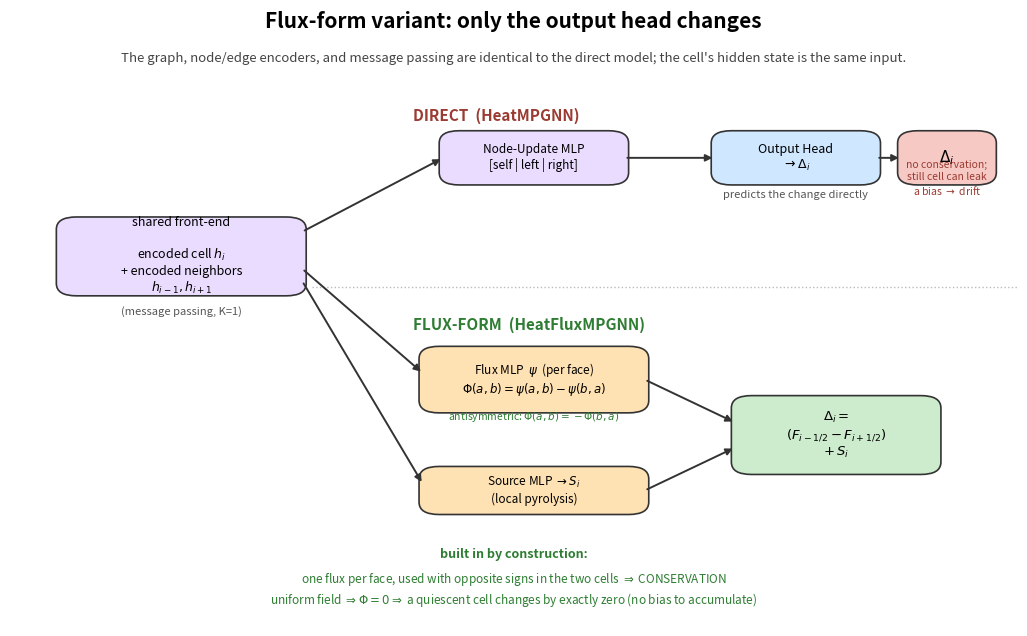

Recreate this plot in Python. (Note: this script raises an exception after producing the figure.)
"""What the conservative flux-form changes, architecturally.

The graph, node/edge encoders, and message passing are IDENTICAL to the direct
HeatMPGNN (viz_model.py). Only the output head differs. This figure contrasts the
two heads so the change is visible at a glance.

    python -m heat_python.viz_flux_model
"""
from __future__ import annotations
from pathlib import Path

import matplotlib
matplotlib.use("Agg")
import matplotlib.pyplot as plt
from matplotlib.patches import FancyBboxPatch

C_IO = "#cfe8ff"
C_MLP = "#ffe2b3"
C_HID = "#eadcff"
C_BAD = "#f6c9c4"
C_GOOD = "#cdebcd"


def box(ax, cx, cy, w, h, text, fc, fs=9, ec="#333"):
    ax.add_patch(FancyBboxPatch((cx - w / 2, cy - h / 2), w, h,
                 boxstyle="round,pad=0.4,rounding_size=2", fc=fc, ec=ec, lw=1.2))
    ax.text(cx, cy, text, ha="center", va="center", fontsize=fs, zorder=5)


def arr(ax, x1, y1, x2, y2, color="#333", lw=1.4, style="-|>"):
    ax.annotate("", xy=(x2, y2), xytext=(x1, y1),
                arrowprops=dict(arrowstyle=style, color=color, lw=lw))


def main():
    fig, ax = plt.subplots(figsize=(13, 8))
    ax.set_xlim(0, 100); ax.set_ylim(0, 100); ax.axis("off")
    ax.text(50, 97, "Flux-form variant: only the output head changes",
            ha="center", fontsize=15, weight="bold")
    ax.text(50, 91.5, "The graph, node/edge encoders, and message passing are "
            "identical to the direct model; the cell's hidden state is the same input.",
            ha="center", fontsize=9.5, style="italic", color="#444")

    # Shared input
    box(ax, 17, 60, 24, 12, "shared front-end\n\nencoded cell $h_i$\n+ encoded "
        "neighbors\n$h_{i-1}, h_{i+1}$", C_HID, 9)
    ax.text(17, 50.5, "(message passing, K=1)", ha="center", fontsize=8,
            color="#555")

    # ---- Direct head (top lane) ----
    ax.text(40, 82, "DIRECT  (HeatMPGNN)", fontsize=11, weight="bold", color="#9b3b32")
    box(ax, 52, 76, 18, 8, "Node-Update MLP\n[self | left | right]", C_HID, 8.5)
    box(ax, 78, 76, 16, 8, "Output Head\n$\\rightarrow \\Delta_i$", C_IO, 9)
    arr(ax, 29, 64, 43, 76)
    arr(ax, 61, 76, 70, 76)
    box(ax, 93, 76, 9, 8, "$\\Delta_i$", C_BAD, 11)
    arr(ax, 86, 76, 88.5, 76)
    ax.text(78, 69.5, "predicts the change directly", ha="center", fontsize=8,
            style="italic", color="#555")
    ax.text(93, 70, "no conservation;\nstill cell can leak\na bias $\\rightarrow$ drift",
            ha="center", fontsize=7.5, color="#9b3b32")

    # divider
    ax.plot([30, 100], [55, 55], ":", color="#bbb", lw=1)

    # ---- Flux-form head (bottom lane) ----
    ax.text(40, 48, "FLUX-FORM  (HeatFluxMPGNN)", fontsize=11, weight="bold",
            color="#2e7d32")
    # antisymmetric face flux
    box(ax, 52, 40, 22, 10,
        "Flux MLP  $\\psi$  (per face)\n$\\Phi(a,b)=\\psi(a,b)-\\psi(b,a)$",
        C_MLP, 8.5)
    ax.text(52, 33.5, "antisymmetric: $\\Phi(a,b)=-\\Phi(b,a)$", ha="center",
            fontsize=7.5, color="#2e7d32")
    # source
    box(ax, 52, 22, 22, 7, "Source MLP $\\rightarrow S_i$\n(local pyrolysis)", C_MLP, 8.5)
    arr(ax, 29, 58, 41, 41)        # to flux
    arr(ax, 29, 56, 41, 23)        # to source
    # combine
    box(ax, 82, 31, 20, 12,
        "$\\Delta_i =$\n$(F_{i-1/2}-F_{i+1/2})$\n$+\\, S_i$", C_GOOD, 9.5)
    arr(ax, 63, 40, 72, 33)
    arr(ax, 63, 22, 72, 29)

    # callouts
    ax.text(50, 11, "built in by construction:", ha="center", fontsize=9,
            weight="bold", color="#2e7d32")
    ax.text(50, 7, "one flux per face, used with opposite signs in the two cells "
            "$\\Rightarrow$ CONSERVATION", ha="center", fontsize=8.5, color="#2e7d32")
    ax.text(50, 3.5, "uniform field $\\Rightarrow \\Phi=0 \\Rightarrow$ a quiescent "
            "cell changes by exactly zero (no bias to accumulate)",
            ha="center", fontsize=8.5, color="#2e7d32")

    out = Path(__file__).resolve().parents[1] / "heat_python" / "figs" / "flux_model_onepager.png"
    out.parent.mkdir(parents=True, exist_ok=True)
    fig.savefig(out, dpi=150, bbox_inches="tight")
    plt.close(fig)
    print(f"  saved {out}")


if __name__ == "__main__":
    main()
